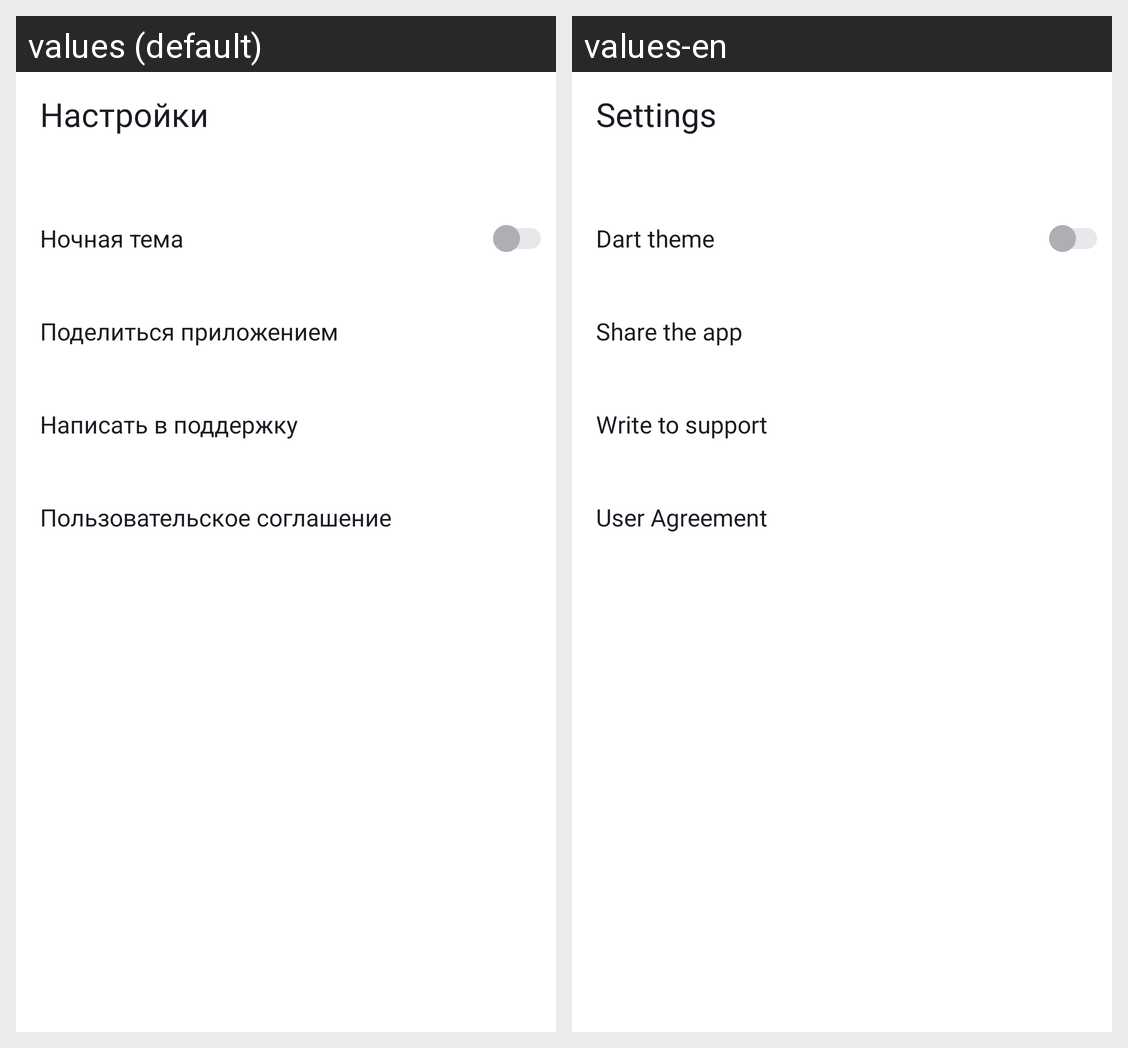

Strings drawn on this Android screen and how each of the app's shown locales translates them:
Android screen res/layout/activity_settings.xml rendered under 2 locales, left to right: values (default), values-en. Device: Nexus 5 (rendered at 1080×1920; each locale shown at half size, 540×960, under a caption strip naming it); theme Theme.PlaylistMaker.
Strings drawn on this screen, with the default value and each locale's value (text and hints the layout hard-codes, and strings that could not be matched under every locale, appear in the picture but are not listed):

settings
  values: Настройки
  values-en: Settings

night_theme
  values: Ночная тема
  values-en: Dart theme

share_app
  values: Поделиться приложением
  values-en: Share the app

write_support
  values: Написать в поддержку
  values-en: Write to support

user_agreement
  values: Пользовательское соглашение
  values-en: User Agreement
